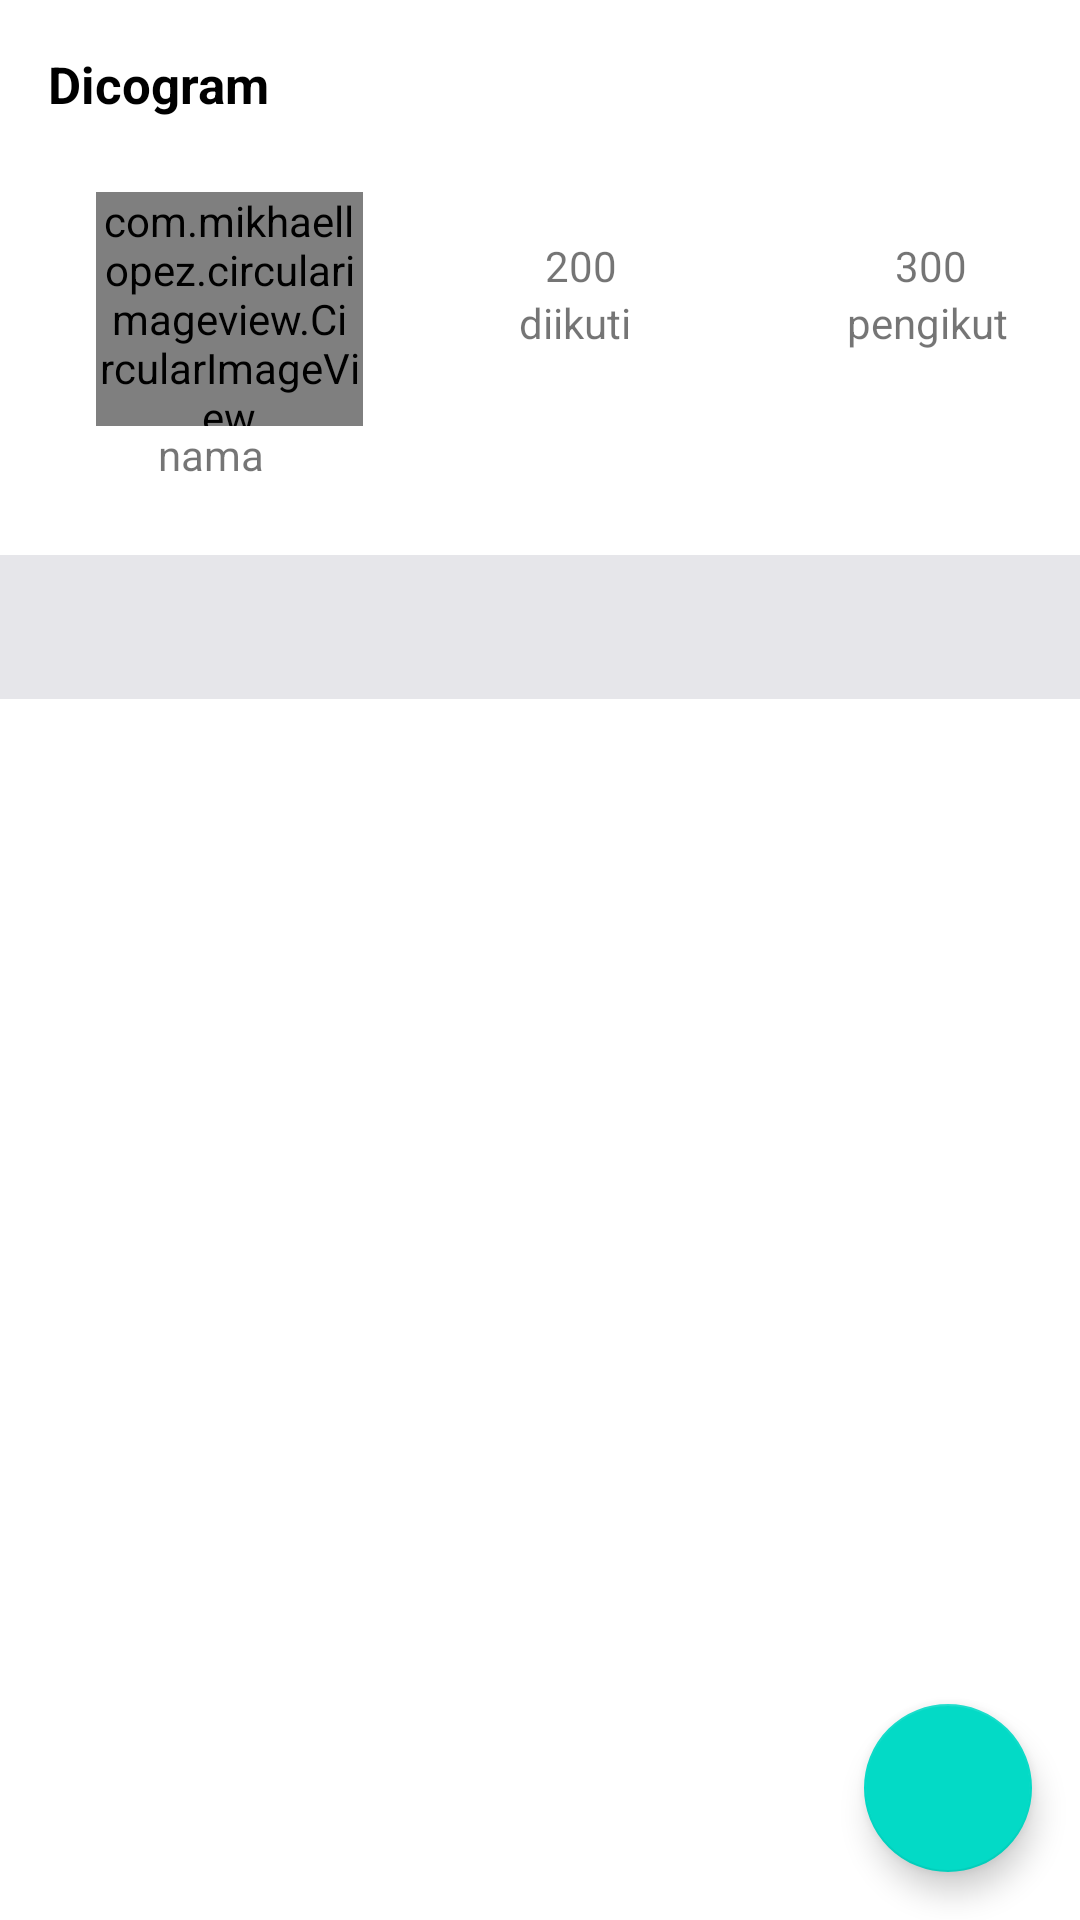

This screen was rendered from an Android layout file. Write that file and the resources it references.
<!-- AndroidManifest.xml: application theme AppTheme -->
<!-- res/layout/appbar2.xml -->
<?xml version="1.0" encoding="utf-8"?>
<androidx.coordinatorlayout.widget.CoordinatorLayout
    xmlns:android="http://schemas.android.com/apk/res/android"
    xmlns:app="http://schemas.android.com/apk/res-auto"
    xmlns:tools="http://schemas.android.com/tools"
    android:layout_width="match_parent"
    android:layout_height="match_parent"
    android:fitsSystemWindows="true"
    tools:context="com.example.ig.desc">

    <com.google.android.material.appbar.AppBarLayout
        android:layout_width="match_parent"
        android:layout_height="wrap_content"
        android:theme="@style/AppTheme.AppBarOverlay"
        android:id="@+id/appbar"
        app:elevation="0dp">

        <androidx.appcompat.widget.Toolbar
            android:id="@+id/toolbar"
            android:layout_width="match_parent"
            android:layout_height="?attr/actionBarSize"
            android:background="@color/white"
            app:popupTheme="@style/AppTheme.PopupOverlay">

            <TextView
                android:id="@+id/dicogramText"
                android:layout_width="wrap_content"
                android:layout_height="wrap_content"
                android:text="Dicogram"
                android:textColor="#000000"
                android:textSize="17sp"
                android:textStyle="bold" />

        </androidx.appcompat.widget.Toolbar>

    </com.google.android.material.appbar.AppBarLayout>

    <include
        android:id="@+id/content_main"
        layout="@layout/description"
        android:layout_width="match_parent"
        android:layout_height="match_parent"
        app:layout_behavior="com.google.android.material.appbar.AppBarLayout$ScrollingViewBehavior"/>

    <com.google.android.material.floatingactionbutton.FloatingActionButton
        android:id="@+id/fab_add"
        android:layout_width="wrap_content"
        android:layout_height="wrap_content"
        android:layout_margin="16dp"
        android:foregroundGravity="bottom"
        app:fabSize="normal"
        app:layout_anchor="@id/content_main"
        app:layout_anchorGravity="bottom|end"
        app:srcCompat="@drawable/baseline_favorite_24" />


</androidx.coordinatorlayout.widget.CoordinatorLayout>
<!-- res/layout/description.xml (included above) -->
<?xml version="1.0" encoding="utf-8"?>
<androidx.constraintlayout.widget.ConstraintLayout xmlns:android="http://schemas.android.com/apk/res/android"
    xmlns:app="http://schemas.android.com/apk/res-auto"
    xmlns:tools="http://schemas.android.com/tools"
    android:id="@+id/linear2"
    android:layout_width="match_parent"
    android:layout_height="match_parent"
    android:orientation="vertical">


    <androidx.cardview.widget.CardView
        android:id="@+id/card_view"
        android:layout_width="match_parent"
        android:layout_height="wrap_content"
        app:cardElevation="0dp"
        app:layout_constraintBottom_toTopOf="@id/tabs"
        app:layout_constraintEnd_toEndOf="parent"
        app:layout_constraintStart_toStartOf="parent">

        <androidx.constraintlayout.widget.ConstraintLayout
            android:id="@+id/cardview"
            android:layout_width="match_parent"
            android:layout_height="wrap_content"
            android:padding="8dp">

            <ProgressBar
                android:id="@+id/progressBar"
                style="?android:attr/progressBarStyle"
                android:layout_width="wrap_content"
                android:layout_height="wrap_content"
                android:visibility="gone"
                app:layout_constraintBottom_toBottomOf="parent"
                app:layout_constraintEnd_toEndOf="parent"
                app:layout_constraintStart_toStartOf="parent"
                app:layout_constraintTop_toTopOf="parent"
                tools:visibility="visible" />

            <com.mikhaellopez.circularimageview.CircularImageView
                android:id="@+id/profile_image"
                android:layout_width="89dp"
                android:layout_height="78dp"
                android:layout_marginStart="24dp"
                android:scaleType="centerCrop"
                app:layout_constraintStart_toStartOf="parent"
                app:layout_constraintTop_toTopOf="parent"
                tools:src="@tools:sample/avatars" />

            <TextView
                android:id="@+id/diikuti"
                android:layout_width="wrap_content"
                android:layout_height="wrap_content"
                android:gravity="center"
                android:text="200"
                android:textAlignment="center"
                app:layout_constraintBottom_toTopOf="@+id/text_follower"
                app:layout_constraintEnd_toEndOf="@+id/text_follower"
                app:layout_constraintHorizontal_bias="0.642"
                app:layout_constraintStart_toStartOf="@+id/text_follower" />

            <TextView
                android:id="@+id/text_follower"
                android:layout_width="wrap_content"
                android:layout_height="wrap_content"
                android:layout_marginStart="52dp"
                android:text="diikuti"
                app:layout_constraintBaseline_toBaselineOf="@+id/text_following"
                app:layout_constraintStart_toEndOf="@id/profile_image" />

            <TextView
                android:id="@+id/nama"
                android:layout_width="wrap_content"
                android:layout_height="wrap_content"
                android:gravity="center"
                android:text="nama"
                android:textAlignment="center"
                app:layout_constraintBottom_toBottomOf="parent"
                app:layout_constraintEnd_toEndOf="@+id/profile_image"
                app:layout_constraintHorizontal_bias="0.388"
                app:layout_constraintStart_toStartOf="@+id/profile_image"
                app:layout_constraintTop_toBottomOf="@+id/profile_image" />

            <TextView
                android:id="@+id/text_following"
                android:layout_width="wrap_content"
                android:layout_height="wrap_content"
                android:layout_marginStart="72dp"
                android:layout_marginBottom="44dp"
                android:text="pengikut"
                app:layout_constraintBottom_toBottomOf="parent"
                app:layout_constraintStart_toEndOf="@+id/text_follower" />

            <TextView
                android:id="@+id/pengikut"
                android:layout_width="wrap_content"
                android:layout_height="wrap_content"
                android:layout_marginStart="16dp"
                android:text="300"
                app:layout_constraintBottom_toTopOf="@+id/text_following"
                app:layout_constraintStart_toStartOf="@+id/text_following" />

        </androidx.constraintlayout.widget.ConstraintLayout>

    </androidx.cardview.widget.CardView>

    <com.google.android.material.tabs.TabLayout
        android:id="@+id/tabs"
        android:layout_width="0dp"
        android:layout_height="wrap_content"
        android:layout_marginTop="16dp"
        android:background="#E6E6EA"
        android:contentDescription="Navigasi tab"
        app:layout_constraintEnd_toEndOf="parent"
        app:layout_constraintStart_toStartOf="parent"
        app:layout_constraintTop_toBottomOf="@id/card_view"
        app:tabTextColor="@color/black" />

    <androidx.viewpager2.widget.ViewPager2
        android:id="@+id/view_pager"
        android:layout_width="0dp"
        android:layout_height="0dp"
        app:layout_constraintTop_toBottomOf="@id/tabs"
        app:layout_constraintBottom_toBottomOf="parent"
        app:layout_constraintStart_toStartOf="parent"
        app:layout_constraintEnd_toEndOf="parent" />

</androidx.constraintlayout.widget.ConstraintLayout>
<!-- resources referenced by this layout -->
<resources>
  <color name="black">#FF000000</color>
  <color name="white">#FFFFFFFF</color>
  <style name="AppTheme.AppBarOverlay" parent="ThemeOverlay.AppCompat.Dark.ActionBar" />
  <style name="AppTheme.PopupOverlay" parent="ThemeOverlay.AppCompat.Light" />
  <style name="AppTheme" parent="Theme.MaterialComponents.Light.DarkActionBar">
          <item name="colorOnSurfaceVariant">#FFFFFF</item>
          <item name="colorPrimary">@color/colorPrimary</item>
          <item name="colorPrimaryDark">@color/colorPrimaryDark</item>
          <item name="colorAccent">@color/colorAccent</item>
      </style>
  <color name="colorPrimary">#FFFFFF</color>
  <color name="colorPrimaryDark">#496471</color>
  <color name="colorAccent">#F9AA33</color>
</resources>
